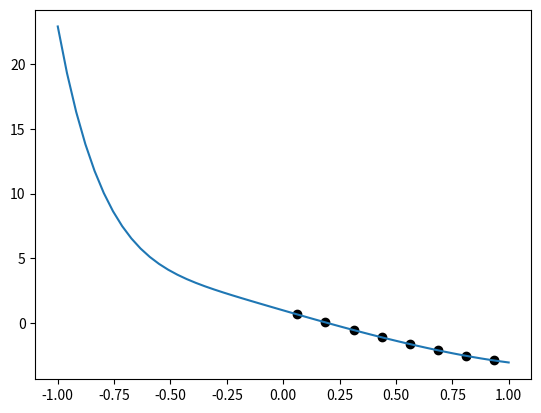

This chart was generated by the following Python code:
import numpy as np
from numpy import power as p
import matplotlib.pyplot as plt

n=8 #wymiar macierzy
x = np.array([0.062500,0.187500,0.312500,0.437500,0.562500,0.687500,0.812500,0.935700])
y = np.array([0.687959,0.073443,-0.517558,-1.077264,-1.600455,-2.080815,-2.507266,-2.860307])

x_new=np.linspace(-1, 1)

size=x.size
Vandermond=np.zeros((size,size))
b=y.copy()

for i in range(0,n):
    for j in range(0,n):
        Vandermond[i,j]=p(x[i],n-1-j)

solves=np.linalg.solve(Vandermond,b)
print("Solves:")
for i in solves:
    print(i)

polynomial=0
for i in range(0,n):
    polynomial+=solves[i]*p(x_new,n-1-i)

plt.plot(x,y,'o',color='#000000')
plt.plot(x_new,polynomial)
plt.show()
